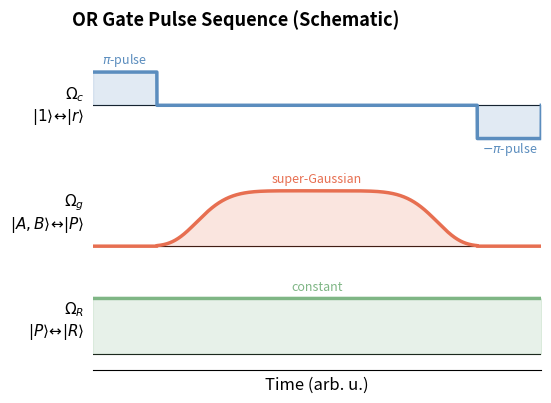

Write Python code to recreate this figure. (Note: this script raises an exception after producing the figure.)
"""
Schematic Pulse Sequence Diagrams (not to scale)

Shows pulse shapes and types only — no real amplitudes or durations.
Saves:
  results/OR/or_gate_pulse_sequence_schematic.pdf/.png
  results/CCX/ccx_gate_pulse_sequence_schematic.pdf/.png

Run from repository root:
    PYTHONPATH=. python3 examples/plot_pulse_sequences_schematic.py
"""

import numpy as np
import matplotlib

matplotlib.use("Agg")
import matplotlib.pyplot as plt

plt.rcParams.update({"font.family": "sans-serif", "font.size": 11})

COLOR_CTRL   = "#5B8DBE"
COLOR_PROBE  = "#E76F51"
COLOR_COUPLE = "#7FB685"
LW    = 2.5
ALPHA = 0.18
N     = 3000


# ── helpers ──────────────────────────────────────────────────────────

def step_func(t, segments):
    """Piecewise-constant waveform.  segments = [(t0, t1, amplitude), ...]"""
    out = np.zeros_like(t, dtype=float)
    for t0, t1, a in segments:
        out[(t >= t0) & (t < t1)] = a
    return out


def super_gaussian(t, tc, hw, order=6):
    """Super-Gaussian of given order centred at tc, half-width hw."""
    sigma = hw / (np.log(100) ** (1.0 / order))
    out = np.zeros_like(t, dtype=float)
    mask = (t >= tc - hw) & (t <= tc + hw)
    out[mask] = np.exp(-((t[mask] - tc) / sigma) ** order)
    return out


def draw_channel(ax, t, vals, color, ylabel, ylim=(-1.5, 1.5)):
    ax.plot(t, vals, color=color, lw=LW)
    ax.fill_between(t, 0, vals, where=(vals > 0), alpha=ALPHA, color=color)
    ax.fill_between(t, 0, vals, where=(vals < 0), alpha=ALPHA, color=color)
    ax.axhline(0, color="k", lw=0.8, zorder=0)
    ax.set_xlim(t[0], t[-1])
    ax.set_ylim(*ylim)
    ax.set_yticks([])
    ax.set_ylabel(ylabel, rotation=0, ha="right", va="center",
                  fontsize=11, labelpad=6)
    for spine in ("top", "right", "left"):
        ax.spines[spine].set_visible(False)
    ax.tick_params(left=False, bottom=False)


def note(ax, x, y, text, color, va="bottom"):
    ax.text(x, y, text, ha="center", va=va, fontsize=9,
            color=color, style="italic")


def finalize_rows(axes):
    """Hide intermediate x-axis spines; keep only bottom one."""
    for ax in axes[:-1]:
        ax.spines["bottom"].set_visible(False)
    axes[-1].spines["bottom"].set_linewidth(0.8)
    axes[-1].set_xticks([])
    axes[-1].set_xlabel("Time (arb. u.)", fontsize=12)


GRID = dict(hspace=0.08, top=0.87, bottom=0.12, left=0.28, right=0.97)


# =====================================================================
# Figure 1 — OR Gate Schematic
# =====================================================================
#
# Schematic timeline (arbitrary units, not to scale):
#
#  [0, 1]   Ω_c  : +π square pulse      ─── control atoms |1⟩↔|r⟩
#  [1, 6]   Ω_g  : super-Gaussian probe  ─── target |A,B⟩↔|P⟩
#  [0, 7]   Ω_R  : constant coupling     ─── target |P⟩↔|R⟩
#  [6, 7]   Ω_c  : −π square pulse
#
t_or = np.linspace(0, 7, N)

oc_or = step_func(t_or, [(0, 1, 1.0), (6, 7, -1.0)])
og_or = super_gaussian(t_or, tc=3.5, hw=2.5)
oR_or = np.ones_like(t_or)

fig, axes = plt.subplots(3, 1, sharex=True, figsize=(6.5, 4.2),
                          gridspec_kw=GRID)

# row 0 — Ω_c
draw_channel(axes[0], t_or, oc_or, COLOR_CTRL,
             r"$\Omega_c$" + "\n" + r"$|1\rangle\!\leftrightarrow\!|r\rangle$")
note(axes[0], 0.5,  1.1,  r"$\pi$-pulse",  COLOR_CTRL)
note(axes[0], 6.5, -1.05, r"$-\pi$-pulse", COLOR_CTRL, va="top")

# row 1 — Ω_g
draw_channel(axes[1], t_or, og_or, COLOR_PROBE,
             r"$\Omega_g$" + "\n" + r"$|A,B\rangle\!\leftrightarrow\!|P\rangle$",
             ylim=(-0.3, 1.5))
note(axes[1], 3.5, 1.1, "super-Gaussian", COLOR_PROBE)

# row 2 — Ω_R
draw_channel(axes[2], t_or, oR_or, COLOR_COUPLE,
             r"$\Omega_R$" + "\n" + r"$|P\rangle\!\leftrightarrow\!|R\rangle$",
             ylim=(-0.3, 1.5))
note(axes[2], 3.5, 1.1, "constant", COLOR_COUPLE)

finalize_rows(axes)
fig.suptitle("OR Gate Pulse Sequence (Schematic)", fontweight="bold", fontsize=13)
fig.savefig("results/OR/or_gate_pulse_sequence_schematic.pdf", bbox_inches="tight")
fig.savefig("results/OR/or_gate_pulse_sequence_schematic.png", dpi=200, bbox_inches="tight")
print("Saved: results/OR/or_gate_pulse_sequence_schematic.{pdf,png}")
plt.close(fig)


# =====================================================================
# Figure 2 — CCX Gate Schematic
# =====================================================================
#
# Schematic timeline (arbitrary units, not to scale):
#
#  [0,   1.5]  Ω_cc : +π square pulse   ─── control atoms |0⟩↔|r⟩
#  [1.5, 3.5]  Ω_t1 : sub-pulse 1       ─── target |B⟩↔|R⟩
#  [3.5, 5.5]  Ω_t2 : sub-pulse 2       ─── target |A⟩↔|R⟩
#  [5.5, 7.5]  Ω_t1 : sub-pulse 3       ─── target |B⟩↔|R⟩
#  [7.5, 9.0]  Ω_cc : −π square pulse
#
t_ccx = np.linspace(0, 9, N)

occ = step_func(t_ccx, [(0, 1.5, 1.0), (7.5, 9.0, -1.0)])
ot1 = step_func(t_ccx, [(1.5, 3.5, 1.0), (5.5, 7.5, 1.0)])
ot2 = step_func(t_ccx, [(3.5, 5.5, 1.0)])

fig, axes = plt.subplots(3, 1, sharex=True, figsize=(6.5, 4.2),
                          gridspec_kw=GRID)

# row 0 — Ω_cc
draw_channel(axes[0], t_ccx, occ, COLOR_CTRL,
             r"$\Omega_{cc}$" + "\n" + r"$|0\rangle\!\leftrightarrow\!|r\rangle$")
note(axes[0], 0.75,  1.1,  r"$\pi$-pulse",  COLOR_CTRL)
note(axes[0], 8.25, -1.05, r"$-\pi$-pulse", COLOR_CTRL, va="top")

# row 1 — Ω_t1
draw_channel(axes[1], t_ccx, ot1, COLOR_PROBE,
             r"$\Omega_{t1}$" + "\n" + r"$|B\rangle\!\leftrightarrow\!|R\rangle$",
             ylim=(-0.3, 1.5))
note(axes[1], 2.5, 1.1, "sub-pulse 1", COLOR_PROBE)
note(axes[1], 6.5, 1.1, "sub-pulse 3", COLOR_PROBE)

# row 2 — Ω_t2
draw_channel(axes[2], t_ccx, ot2, COLOR_COUPLE,
             r"$\Omega_{t2}$" + "\n" + r"$|A\rangle\!\leftrightarrow\!|R\rangle$",
             ylim=(-0.3, 1.5))
note(axes[2], 4.5, 1.1, "sub-pulse 2", COLOR_COUPLE)

finalize_rows(axes)
fig.suptitle("CCX Gate Pulse Sequence (Schematic)", fontweight="bold", fontsize=13)
fig.savefig("results/CCX/ccx_gate_pulse_sequence_schematic.pdf", bbox_inches="tight")
fig.savefig("results/CCX/ccx_gate_pulse_sequence_schematic.png", dpi=200, bbox_inches="tight")
print("Saved: results/CCX/ccx_gate_pulse_sequence_schematic.{pdf,png}")
plt.close(fig)

print("\nDone.")
